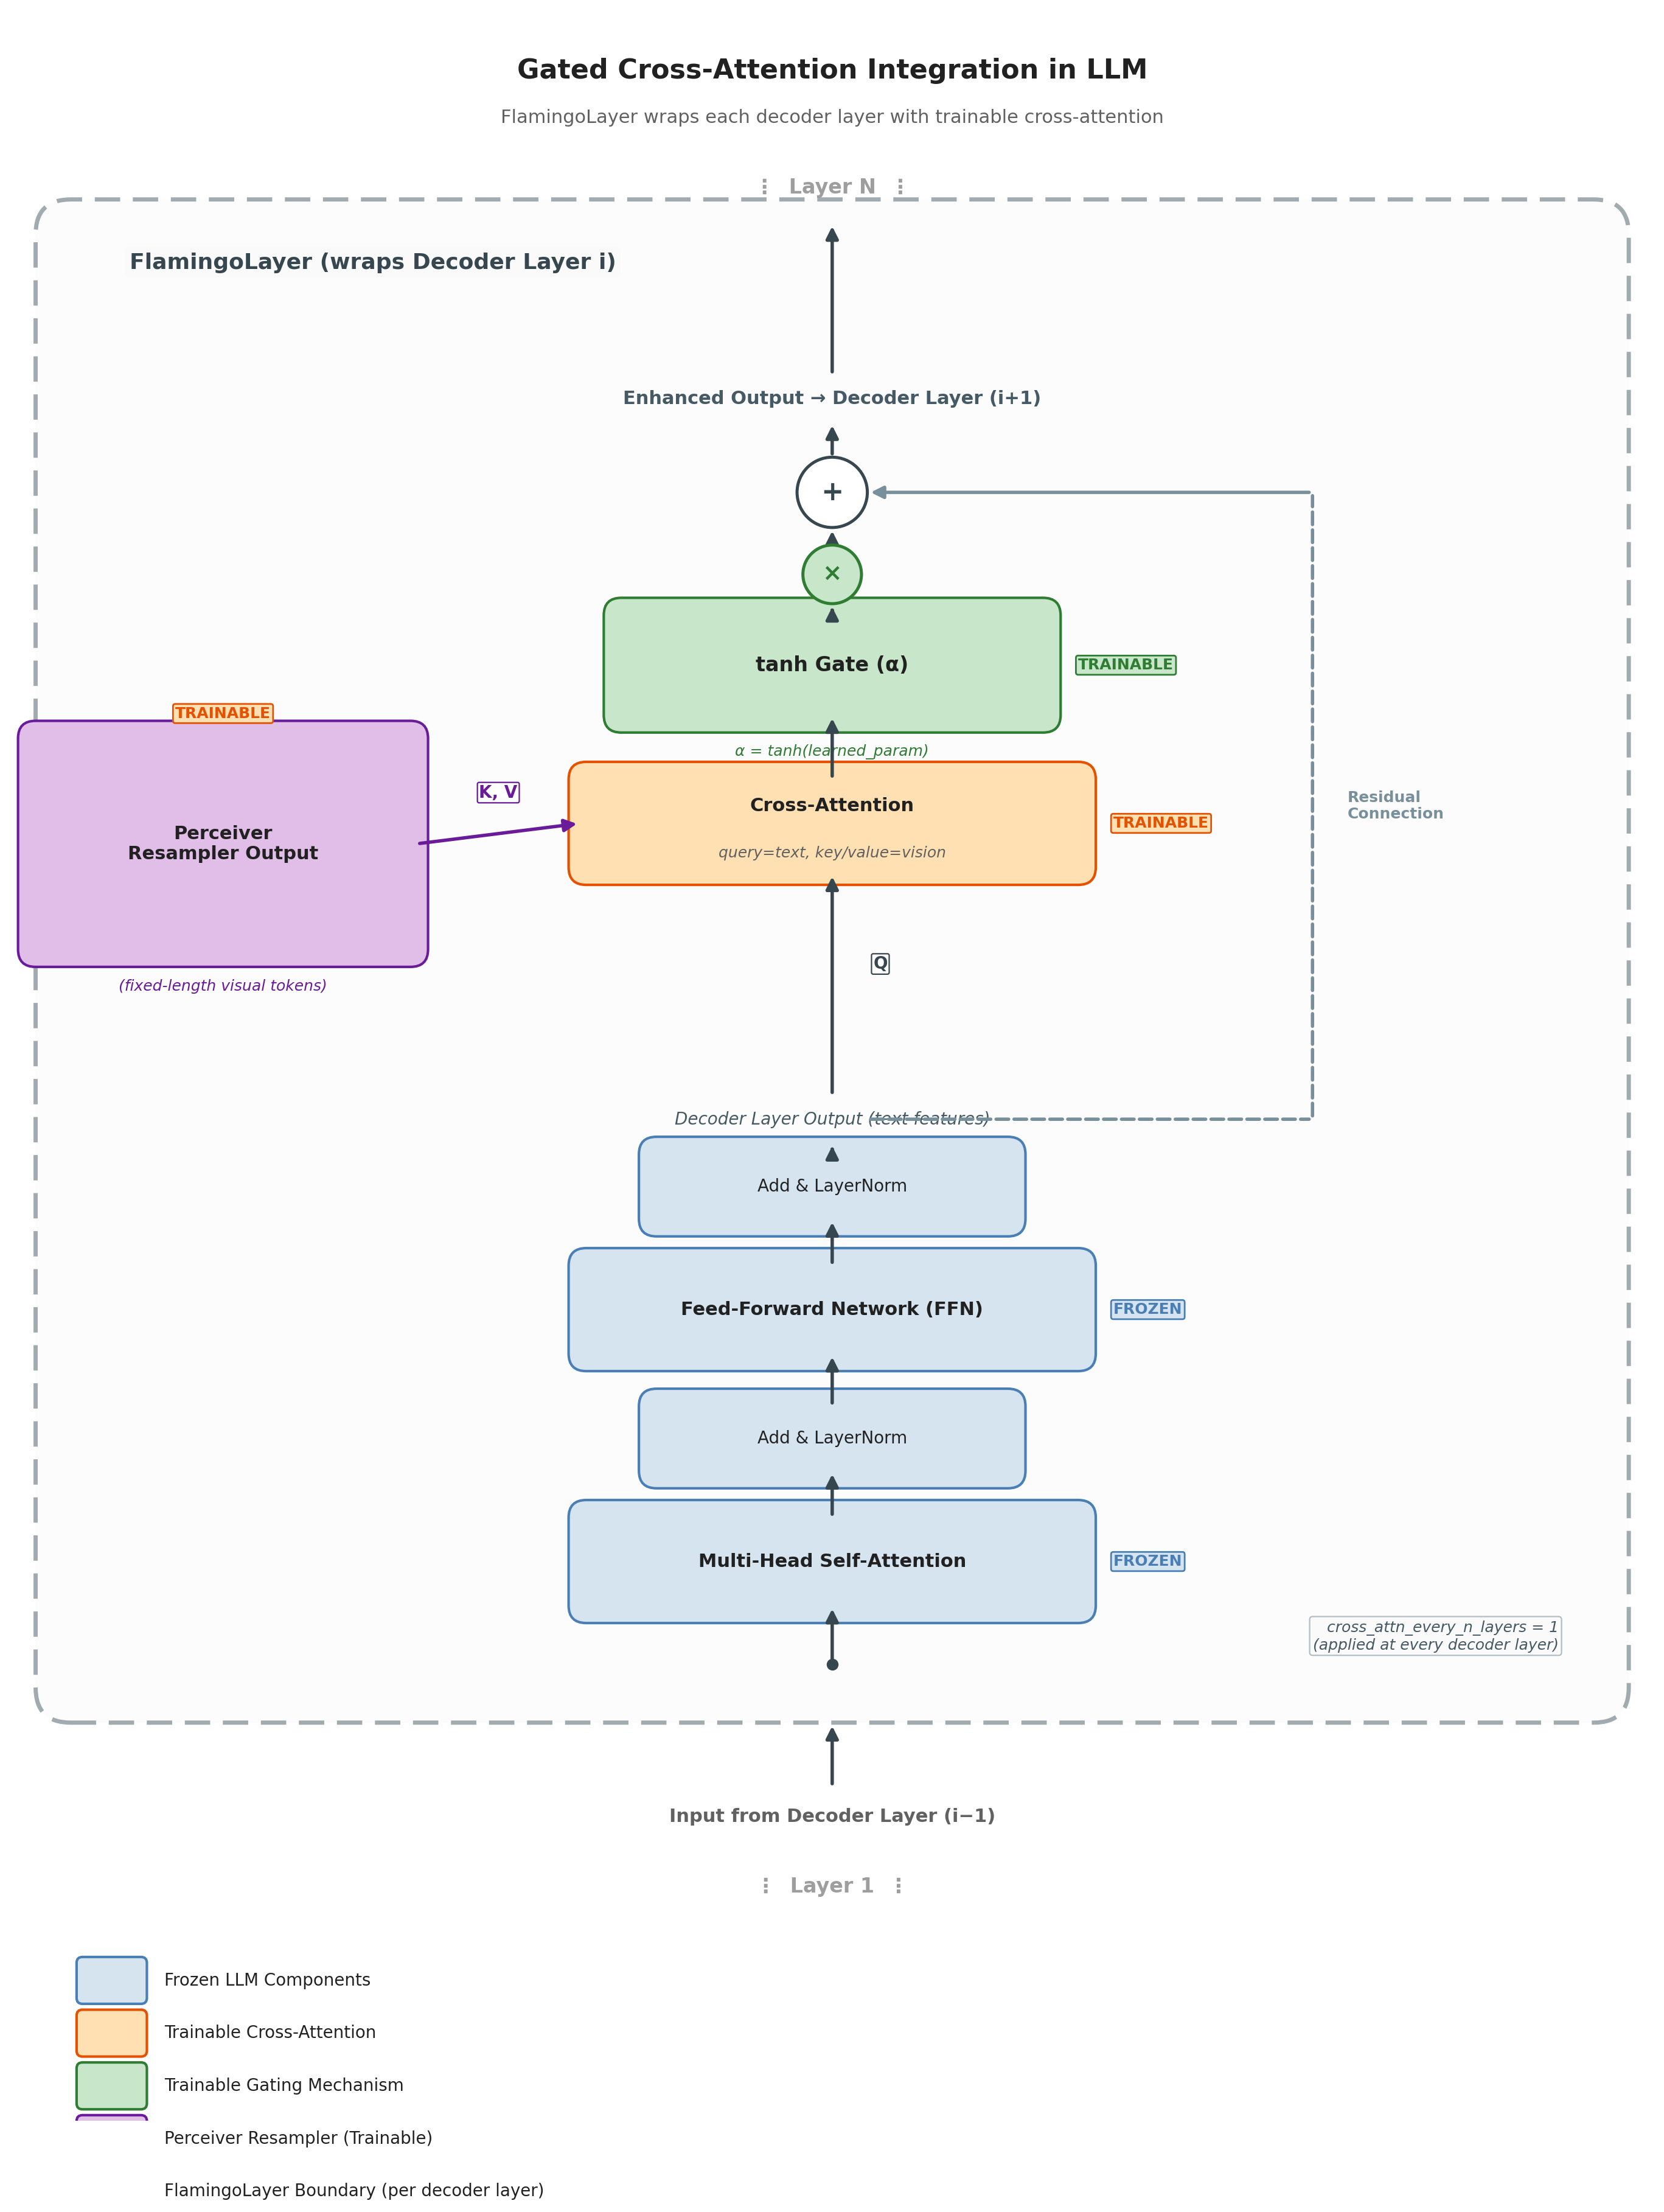

Recreate this plot in Python.
"""
fig_006: Gated Cross-Attention Integration in LLM
Shows how FlamingoLayer wraps each LLM decoder layer with gated cross-attention,
illustrating the integration of visual (time series) features into the language model.
"""

import matplotlib.pyplot as plt
import matplotlib.patches as mpatches
from matplotlib.patches import FancyBboxPatch, FancyArrowPatch
import numpy as np

# ─── Color palette ───────────────────────────────────────────────────────────
C_FROZEN_BG    = "#D6E4F0"     # light steel blue for frozen components
C_FROZEN_EDGE  = "#4A7FB5"     # medium blue border
C_TRAIN_BG     = "#FFE0B2"     # warm peach for trainable components
C_TRAIN_EDGE   = "#E65100"     # deep orange border
C_GATE_BG      = "#C8E6C9"     # light green for gating
C_GATE_EDGE    = "#2E7D32"     # dark green border
C_PERCEIVER_BG = "#E1BEE7"     # light purple for perceiver
C_PERCEIVER_EDGE = "#6A1B9A"   # deep purple border
C_ARROW        = "#37474F"     # dark grey arrows
C_TEXT         = "#212121"      # near-black text
C_REPEAT_BG    = "#F5F5F5"     # very light grey for repeat indicators
C_WHITE        = "#FFFFFF"
C_RESIDUAL     = "#78909C"     # blue-grey for residual connections

fig, ax = plt.subplots(figsize=(14, 18))
ax.set_xlim(0, 14)
ax.set_ylim(0, 18)
ax.set_aspect("equal")
ax.axis("off")
fig.patch.set_facecolor("white")

# ─── Helper functions ────────────────────────────────────────────────────────

def draw_box(ax, x, y, w, h, label, fc, ec, fontsize=11, fontweight="normal",
             alpha=1.0, linestyle="-", linewidth=1.5, sublabel=None, sublabel_fs=9):
    """Draw a rounded rectangle with centered label."""
    box = FancyBboxPatch(
        (x, y), w, h,
        boxstyle="round,pad=0.15",
        facecolor=fc, edgecolor=ec,
        linewidth=linewidth, linestyle=linestyle, alpha=alpha,
        zorder=2
    )
    ax.add_patch(box)
    if sublabel:
        ax.text(x + w / 2, y + h / 2 + 0.15, label,
                ha="center", va="center", fontsize=fontsize,
                fontweight=fontweight, color=C_TEXT, zorder=3)
        ax.text(x + w / 2, y + h / 2 - 0.25, sublabel,
                ha="center", va="center", fontsize=sublabel_fs,
                fontstyle="italic", color="#616161", zorder=3)
    else:
        ax.text(x + w / 2, y + h / 2, label,
                ha="center", va="center", fontsize=fontsize,
                fontweight=fontweight, color=C_TEXT, zorder=3)
    return box

def draw_arrow(ax, x1, y1, x2, y2, color=C_ARROW, lw=1.8, style="-|>",
               connectionstyle="arc3,rad=0", zorder=4):
    arrow = FancyArrowPatch(
        (x1, y1), (x2, y2),
        arrowstyle=style, color=color,
        lw=lw, connectionstyle=connectionstyle,
        mutation_scale=15, zorder=zorder
    )
    ax.add_patch(arrow)
    return arrow

def draw_add_circle(ax, cx, cy, r=0.3):
    """Draw a circled + symbol for residual addition."""
    circle = plt.Circle((cx, cy), r, fc=C_WHITE, ec=C_ARROW, lw=1.8, zorder=5)
    ax.add_patch(circle)
    ax.text(cx, cy, "+", ha="center", va="center", fontsize=16,
            fontweight="bold", color=C_ARROW, zorder=6)
    return circle


# ═══════════════════════════════════════════════════════════════════════════════
# Title
# ═══════════════════════════════════════════════════════════════════════════════
ax.text(7, 17.5, "Gated Cross-Attention Integration in LLM",
        ha="center", va="center", fontsize=16, fontweight="bold", color=C_TEXT)
ax.text(7, 17.1, "FlamingoLayer wraps each decoder layer with trainable cross-attention",
        ha="center", va="center", fontsize=11, color="#616161")

# ═══════════════════════════════════════════════════════════════════════════════
# LAYOUT COORDINATES
# ═══════════════════════════════════════════════════════════════════════════════

# Main column center
cx = 7.0
box_w = 4.2
box_h = 0.75

# Left perceiver column
pcx = 1.8

# ─── "Repeat for all N layers" top indicator ─────────────────────────────────
repeat_top_y = 16.5
ax.text(cx, repeat_top_y, "⋮  Layer N  ⋮",
        ha="center", va="center", fontsize=12, color="#9E9E9E",
        fontweight="bold")

# ═══════════════════════════════════════════════════════════════════════════════
# LARGE DASHED BOUNDING BOX for FlamingoLayer
# ═══════════════════════════════════════════════════════════════════════════════
flamingo_box_x = 0.5
flamingo_box_y = 3.7
flamingo_box_w = 13.0
flamingo_box_h = 12.4

flamingo_rect = FancyBboxPatch(
    (flamingo_box_x, flamingo_box_y), flamingo_box_w, flamingo_box_h,
    boxstyle="round,pad=0.3",
    facecolor="#FAFAFA", edgecolor="#455A64",
    linewidth=2.5, linestyle=(0, (6, 3)),
    alpha=0.5, zorder=1
)
ax.add_patch(flamingo_rect)

# FlamingoLayer label
ax.text(flamingo_box_x + 0.5, flamingo_box_y + flamingo_box_h - 0.15,
        "FlamingoLayer (wraps Decoder Layer i)",
        ha="left", va="top", fontsize=13, fontweight="bold",
        color="#37474F", zorder=3,
        bbox=dict(boxstyle="round,pad=0.2", fc="#FAFAFA", ec="none", alpha=0.9))

# ═══════════════════════════════════════════════════════════════════════════════
# PERCEIVER OUTPUT (left side)
# ═══════════════════════════════════════════════════════════════════════════════
perc_y = 10.0
perc_w = 3.2
perc_h = 1.8

draw_box(ax, pcx - perc_w/2, perc_y, perc_w, perc_h,
         "Perceiver\nResampler Output", C_PERCEIVER_BG, C_PERCEIVER_EDGE,
         fontsize=11, fontweight="bold")
ax.text(pcx, perc_y - 0.25, "(fixed-length visual tokens)",
        ha="center", va="top", fontsize=9, color="#6A1B9A", fontstyle="italic")

# Small label: TRAINABLE
ax.text(pcx, perc_y + perc_h + 0.15, "TRAINABLE",
        ha="center", va="bottom", fontsize=9, fontweight="bold",
        color=C_TRAIN_EDGE,
        bbox=dict(boxstyle="round,pad=0.15", fc=C_TRAIN_BG, ec=C_TRAIN_EDGE, lw=1))

# Arrow from perceiver to cross-attention
cross_attn_y = 10.7
draw_arrow(ax, pcx + perc_w/2 + 0.05, perc_y + perc_h/2,
           cx - box_w/2 - 0.05, cross_attn_y + box_h/2,
           color=C_PERCEIVER_EDGE, lw=2.0)
ax.text((pcx + perc_w/2 + cx - box_w/2) / 2,
        (perc_y + perc_h/2 + cross_attn_y + box_h/2) / 2 + 0.35,
        "K, V", ha="center", va="center", fontsize=10,
        fontweight="bold", color=C_PERCEIVER_EDGE,
        bbox=dict(boxstyle="round,pad=0.1", fc="white", ec=C_PERCEIVER_EDGE, lw=0.8))


# ═══════════════════════════════════════════════════════════════════════════════
# MAIN PIPELINE (bottom to top)
# ═══════════════════════════════════════════════════════════════════════════════

# ─── 1. Input from previous layer ───────────────────────────────────────────
input_y = 2.6
ax.text(cx, input_y, "Input from Decoder Layer (i−1)",
        ha="center", va="center", fontsize=11, color="#616161",
        fontweight="bold")
draw_arrow(ax, cx, input_y + 0.25, cx, input_y + 0.8, color=C_ARROW, lw=2)

# ─── 2. Branching point (split into residual + cross-attention path) ────────
branch_y = 3.9
# Small dot at branch
ax.plot(cx, branch_y, 'o', color=C_ARROW, markersize=6, zorder=5)

# ─── 3. Self-Attention (frozen) ─────────────────────────────────────────────
sa_y = 4.4
draw_box(ax, cx - box_w/2, sa_y, box_w, box_h,
         "Multi-Head Self-Attention", C_FROZEN_BG, C_FROZEN_EDGE,
         fontsize=11, fontweight="bold")
# FROZEN label
ax.text(cx + box_w/2 + 0.3, sa_y + box_h/2, "FROZEN",
        ha="left", va="center", fontsize=9, fontweight="bold",
        color=C_FROZEN_EDGE,
        bbox=dict(boxstyle="round,pad=0.15", fc=C_FROZEN_BG, ec=C_FROZEN_EDGE, lw=1))

draw_arrow(ax, cx, branch_y, cx, sa_y, color=C_ARROW, lw=2)

# ─── 4. Add & Norm after Self-Attention ──────────────────────────────────────
addnorm1_y = 5.55
draw_box(ax, cx - 1.5, addnorm1_y, 3.0, 0.55,
         "Add & LayerNorm", C_FROZEN_BG, C_FROZEN_EDGE,
         fontsize=10)
draw_arrow(ax, cx, sa_y + box_h, cx, addnorm1_y, color=C_ARROW, lw=2)

# ─── 5. FFN (frozen) ────────────────────────────────────────────────────────
ffn_y = 6.55
draw_box(ax, cx - box_w/2, ffn_y, box_w, box_h,
         "Feed-Forward Network (FFN)", C_FROZEN_BG, C_FROZEN_EDGE,
         fontsize=11, fontweight="bold")
ax.text(cx + box_w/2 + 0.3, ffn_y + box_h/2, "FROZEN",
        ha="left", va="center", fontsize=9, fontweight="bold",
        color=C_FROZEN_EDGE,
        bbox=dict(boxstyle="round,pad=0.15", fc=C_FROZEN_BG, ec=C_FROZEN_EDGE, lw=1))
draw_arrow(ax, cx, addnorm1_y + 0.55, cx, ffn_y, color=C_ARROW, lw=2)

# ─── 6. Add & Norm after FFN ────────────────────────────────────────────────
addnorm2_y = 7.7
draw_box(ax, cx - 1.5, addnorm2_y, 3.0, 0.55,
         "Add & LayerNorm", C_FROZEN_BG, C_FROZEN_EDGE,
         fontsize=10)
draw_arrow(ax, cx, ffn_y + box_h, cx, addnorm2_y, color=C_ARROW, lw=2)

# ─── Original decoder output label ──────────────────────────────────────────
decoder_out_y = 8.55
ax.text(cx, decoder_out_y, "Decoder Layer Output (text features)",
        ha="center", va="center", fontsize=10, color="#455A64",
        fontstyle="italic")
draw_arrow(ax, cx, addnorm2_y + 0.55, cx, decoder_out_y - 0.2, color=C_ARROW, lw=2)

# ═══════════════════════════════════════════════════════════════════════════════
# GATED CROSS-ATTENTION PATH (the new trainable components)
# ═══════════════════════════════════════════════════════════════════════════════

# ─── 7. Branch point to gated cross-attention ────────────────────────────────
# The decoder output feeds as Query into cross-attention
draw_arrow(ax, cx, decoder_out_y + 0.2, cx, cross_attn_y - 0.05, color=C_ARROW, lw=2)

# ─── Q label on upward arrow ─────────────────────────────────────────────────
ax.text(cx + 0.35, (decoder_out_y + cross_attn_y) / 2 + 0.25, "Q",
        ha="left", va="center", fontsize=10, fontweight="bold", color=C_ARROW,
        bbox=dict(boxstyle="round,pad=0.1", fc="white", ec=C_ARROW, lw=0.8))

# ─── 8. Gated Cross-Attention block ─────────────────────────────────────────
draw_box(ax, cx - box_w/2, cross_attn_y, box_w, box_h,
         "Cross-Attention", C_TRAIN_BG, C_TRAIN_EDGE,
         fontsize=11, fontweight="bold",
         sublabel="query=text, key/value=vision", sublabel_fs=9)
ax.text(cx + box_w/2 + 0.3, cross_attn_y + box_h/2, "TRAINABLE",
        ha="left", va="center", fontsize=9, fontweight="bold",
        color=C_TRAIN_EDGE,
        bbox=dict(boxstyle="round,pad=0.15", fc=C_TRAIN_BG, ec=C_TRAIN_EDGE, lw=1))

# ─── 9. Tanh Gate ───────────────────────────────────────────────────────────
gate_y = 12.0
gate_w = 3.6
gate_h = 0.85
draw_box(ax, cx - gate_w/2, gate_y, gate_w, gate_h,
         "tanh Gate (α)", C_GATE_BG, C_GATE_EDGE,
         fontsize=12, fontweight="bold")
ax.text(cx + gate_w/2 + 0.3, gate_y + gate_h/2, "TRAINABLE",
        ha="left", va="center", fontsize=9, fontweight="bold",
        color=C_GATE_EDGE,
        bbox=dict(boxstyle="round,pad=0.15", fc=C_GATE_BG, ec=C_GATE_EDGE, lw=1))
ax.text(cx, gate_y - 0.25, "α = tanh(learned_param)",
        ha="center", va="top", fontsize=9, color=C_GATE_EDGE, fontstyle="italic")

draw_arrow(ax, cx, cross_attn_y + box_h, cx, gate_y, color=C_ARROW, lw=2)

# Multiply symbol between gate output
mult_y = 13.2
# Circle with × inside (like the + circle but for multiply)
mult_circle = plt.Circle((cx, mult_y), 0.25, fc=C_GATE_BG, ec=C_GATE_EDGE, lw=1.8, zorder=5)
ax.add_patch(mult_circle)
ax.text(cx, mult_y, "×", ha="center", va="center", fontsize=14,
        fontweight="bold", color=C_GATE_EDGE, zorder=6)
draw_arrow(ax, cx, gate_y + gate_h, cx, mult_y - 0.25, color=C_ARROW, lw=2)

# ─── 10. Residual Addition (Add circle) ─────────────────────────────────────
add_y = 13.9
draw_add_circle(ax, cx, add_y)

draw_arrow(ax, cx, mult_y + 0.25, cx, add_y - 0.3, color=C_ARROW, lw=2)

# Residual skip connection from decoder output to add circle
# Draw a curved residual path on the right side
res_x = cx + box_w/2 + 2.0
# Vertical line up from decoder output level
ax.annotate("", xy=(res_x, add_y), xytext=(res_x, decoder_out_y),
            arrowprops=dict(arrowstyle="-", color=C_RESIDUAL, lw=2,
                           linestyle="--"))
# Horizontal line from decoder output to residual path
ax.annotate("", xy=(res_x, decoder_out_y), xytext=(cx + 0.3, decoder_out_y),
            arrowprops=dict(arrowstyle="-", color=C_RESIDUAL, lw=2,
                           linestyle="--"))
# Horizontal line from residual path to add circle
draw_arrow(ax, res_x, add_y, cx + 0.3, add_y, color=C_RESIDUAL, lw=2,
           style="-|>")

# Label on residual
ax.text(res_x + 0.3, (decoder_out_y + add_y) / 2, "Residual\nConnection",
        ha="left", va="center", fontsize=9, color=C_RESIDUAL,
        fontweight="bold", rotation=0)

# ─── 11. Output ──────────────────────────────────────────────────────────────
output_y = 14.7
ax.text(cx, output_y, "Enhanced Output → Decoder Layer (i+1)",
        ha="center", va="center", fontsize=11, color="#455A64",
        fontweight="bold")
draw_arrow(ax, cx, add_y + 0.3, cx, output_y - 0.2, color=C_ARROW, lw=2)

# Arrow to repeat indicator
draw_arrow(ax, cx, output_y + 0.2, cx, repeat_top_y - 0.3, color=C_ARROW, lw=2)

# ─── "Repeat" bottom indicator ──────────────────────────────────────────────
ax.text(cx, 2.0, "⋮  Layer 1  ⋮",
        ha="center", va="center", fontsize=12, color="#9E9E9E",
        fontweight="bold")

# ═══════════════════════════════════════════════════════════════════════════════
# LEGEND
# ═══════════════════════════════════════════════════════════════════════════════
legend_x = 0.6
legend_y = 1.2
legend_spacing = 0.45
legend_box_w = 0.5
legend_box_h = 0.3

legend_items = [
    (C_FROZEN_BG, C_FROZEN_EDGE, "Frozen LLM Components"),
    (C_TRAIN_BG, C_TRAIN_EDGE, "Trainable Cross-Attention"),
    (C_GATE_BG, C_GATE_EDGE, "Trainable Gating Mechanism"),
    (C_PERCEIVER_BG, C_PERCEIVER_EDGE, "Perceiver Resampler (Trainable)"),
]

for i, (fc, ec, label) in enumerate(legend_items):
    ly = legend_y - i * legend_spacing
    box = FancyBboxPatch(
        (legend_x, ly - legend_box_h/2), legend_box_w, legend_box_h,
        boxstyle="round,pad=0.05",
        facecolor=fc, edgecolor=ec, linewidth=1.5, zorder=2
    )
    ax.add_patch(box)
    ax.text(legend_x + legend_box_w + 0.2, ly, label,
            ha="left", va="center", fontsize=10, color=C_TEXT)

# Dashed line legend item
ly = legend_y - len(legend_items) * legend_spacing
ax.plot([legend_x, legend_x + legend_box_w], [ly, ly],
        linestyle=(0, (6, 3)), color="#455A64", lw=2)
ax.text(legend_x + legend_box_w + 0.2, ly,
        "FlamingoLayer Boundary (per decoder layer)",
        ha="left", va="center", fontsize=10, color=C_TEXT)

# ═══════════════════════════════════════════════════════════════════════════════
# Annotation: cross_attn_every_n_layers
# ═══════════════════════════════════════════════════════════════════════════════
ax.text(flamingo_box_x + flamingo_box_w - 0.3, flamingo_box_y + 0.3,
        "cross_attn_every_n_layers = 1\n(applied at every decoder layer)",
        ha="right", va="bottom", fontsize=9, color="#455A64",
        fontstyle="italic",
        bbox=dict(boxstyle="round,pad=0.2", fc="#FAFAFA", ec="#B0BEC5", lw=0.8))


# ═══════════════════════════════════════════════════════════════════════════════
# SAVE
# ═══════════════════════════════════════════════════════════════════════════════
plt.tight_layout(pad=0.5)
plt.savefig("/home/wangni/notion-figures/genomics/fig_006.png",
            dpi=200, bbox_inches="tight", facecolor="white", edgecolor="none")
plt.close()
print("Figure saved: /home/wangni/notion-figures/genomics/fig_006.png")
